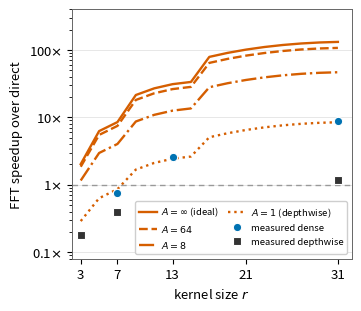

The script that saved this image: (Note: this script raises an exception after producing the figure.)
# -*- coding: utf-8 -*-
"""Second-order amortization model (review item M2): FFT speedup over
direct as a function of kernel size r, for amortization factors A.
mu_eff = pointwise + transform/(m^2 * A), transform = gamma * t^2 * log2(t)
(operation-count model, gamma=5). Measured dots from M1/M4 overlay.
"""
import numpy as np, matplotlib.pyplot as plt, matplotlib as mpl
from pathlib import Path

mpl.rcParams.update({"font.size": 9.5, "axes.linewidth": 0.7,
                     "axes.edgecolor": "#666", "pdf.fonttype": 42})
C_F, C_D = "#D55E00", "#0072B2"
GAMMA, TILES = 5.0, [8, 16, 32, 64, 128]

def speedup(r, A):
    best = 0.0
    for t in TILES:
        m = t - r + 1
        if m <= 0 or t > 4 * r:
            continue
        mu = 4 * t * (t // 2 + 1) / m**2 + GAMMA * t * t * np.log2(t) / (m * m * A)
        best = max(best, r * r / mu)
    return best

R = np.arange(3, 32, 2)
fig, ax = plt.subplots(figsize=(3.5, 3.0), layout="constrained")
for A, ls, lab in [(np.inf, "-", r"$A=\infty$ (ideal)"), (64, "--", "$A=64$"),
                   (8, "-.", "$A=8$"), (1, ":", "$A=1$ (depthwise)")]:
    ax.plot(R, [speedup(r, A) for r in R], ls, color=C_F, lw=1.7, label=lab)
# measured: dense explicit FFT / explicit im2col (M1); depthwise FFT / direct (M4)
ax.plot([3, 7, 13, 31], [0.18, 0.75, 2.6, 8.7], "o", color=C_D, ms=6,
        mec="white", mew=0.8, label="measured dense", zorder=5)
ax.plot([3, 7, 31], [0.18, 0.40, 1.16], "s", color="#333", ms=6,
        mec="white", mew=0.8, label="measured depthwise", zorder=5)
ax.axhline(1, color="#999", lw=1, ls=(0, (4, 3)))
ax.set_yscale("log"); ax.set_ylim(0.08, 400); ax.set_xlim(2, 32.5)
ax.set_xticks([3, 7, 13, 21, 31])
ax.set_yticks([0.1, 1, 10, 100])
ax.yaxis.set_major_formatter(mpl.ticker.StrMethodFormatter("{x:g}$\\times$"))
ax.set_xlabel("kernel size $r$")
ax.set_ylabel("FFT speedup over direct")
ax.grid(True, axis="y", color="#ddd", lw=0.5); ax.set_axisbelow(True)
# compact 2-column legend in the empty lower-right region
ax.legend(fontsize=6.8, loc="lower right", ncol=2, framealpha=0.95,
          edgecolor="#ccc", borderpad=0.4, columnspacing=0.9,
          handlelength=1.9, handletextpad=0.5)
out = Path(__file__).parent
fig.savefig(out / "fig_amortization.pdf"); fig.savefig(out / "fig_amortization.png", dpi=200)
print("saved fig_amortization.{pdf,png}")
for r in (7, 31):
    print(f"r={r}: A=inf {speedup(r,np.inf):.1f}  A=64 {speedup(r,64):.1f}  A=8 {speedup(r,8):.1f}  A=1 {speedup(r,1):.2f}")
